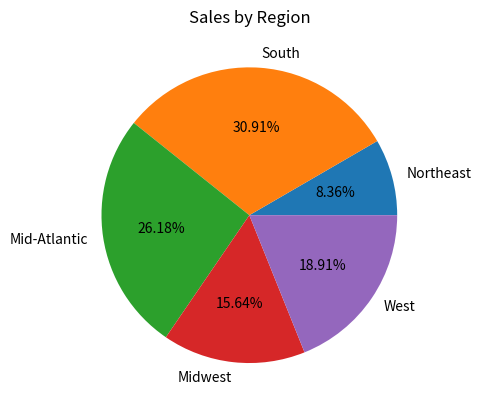

Here is the Python script that generated this plot:
"""Class: CS230--Section 1 
[redacted]
Description: (Give a brief description for Exercise name--See below)
I pledge that I have completed the programming assignment independently.
I have not copied the code from a student or any source.
I have not given my code to any student. """
import matplotlib.pyplot as plt

regions = ['Northeast', 'South', 'Mid-Atlantic', 'Midwest', 'West']
sales = [230, 850, 720, 430, 520]
plt.pie(sales, labels=regions,autopct='%1.2f%%')
plt.title("Sales by Region")
plt.show()
